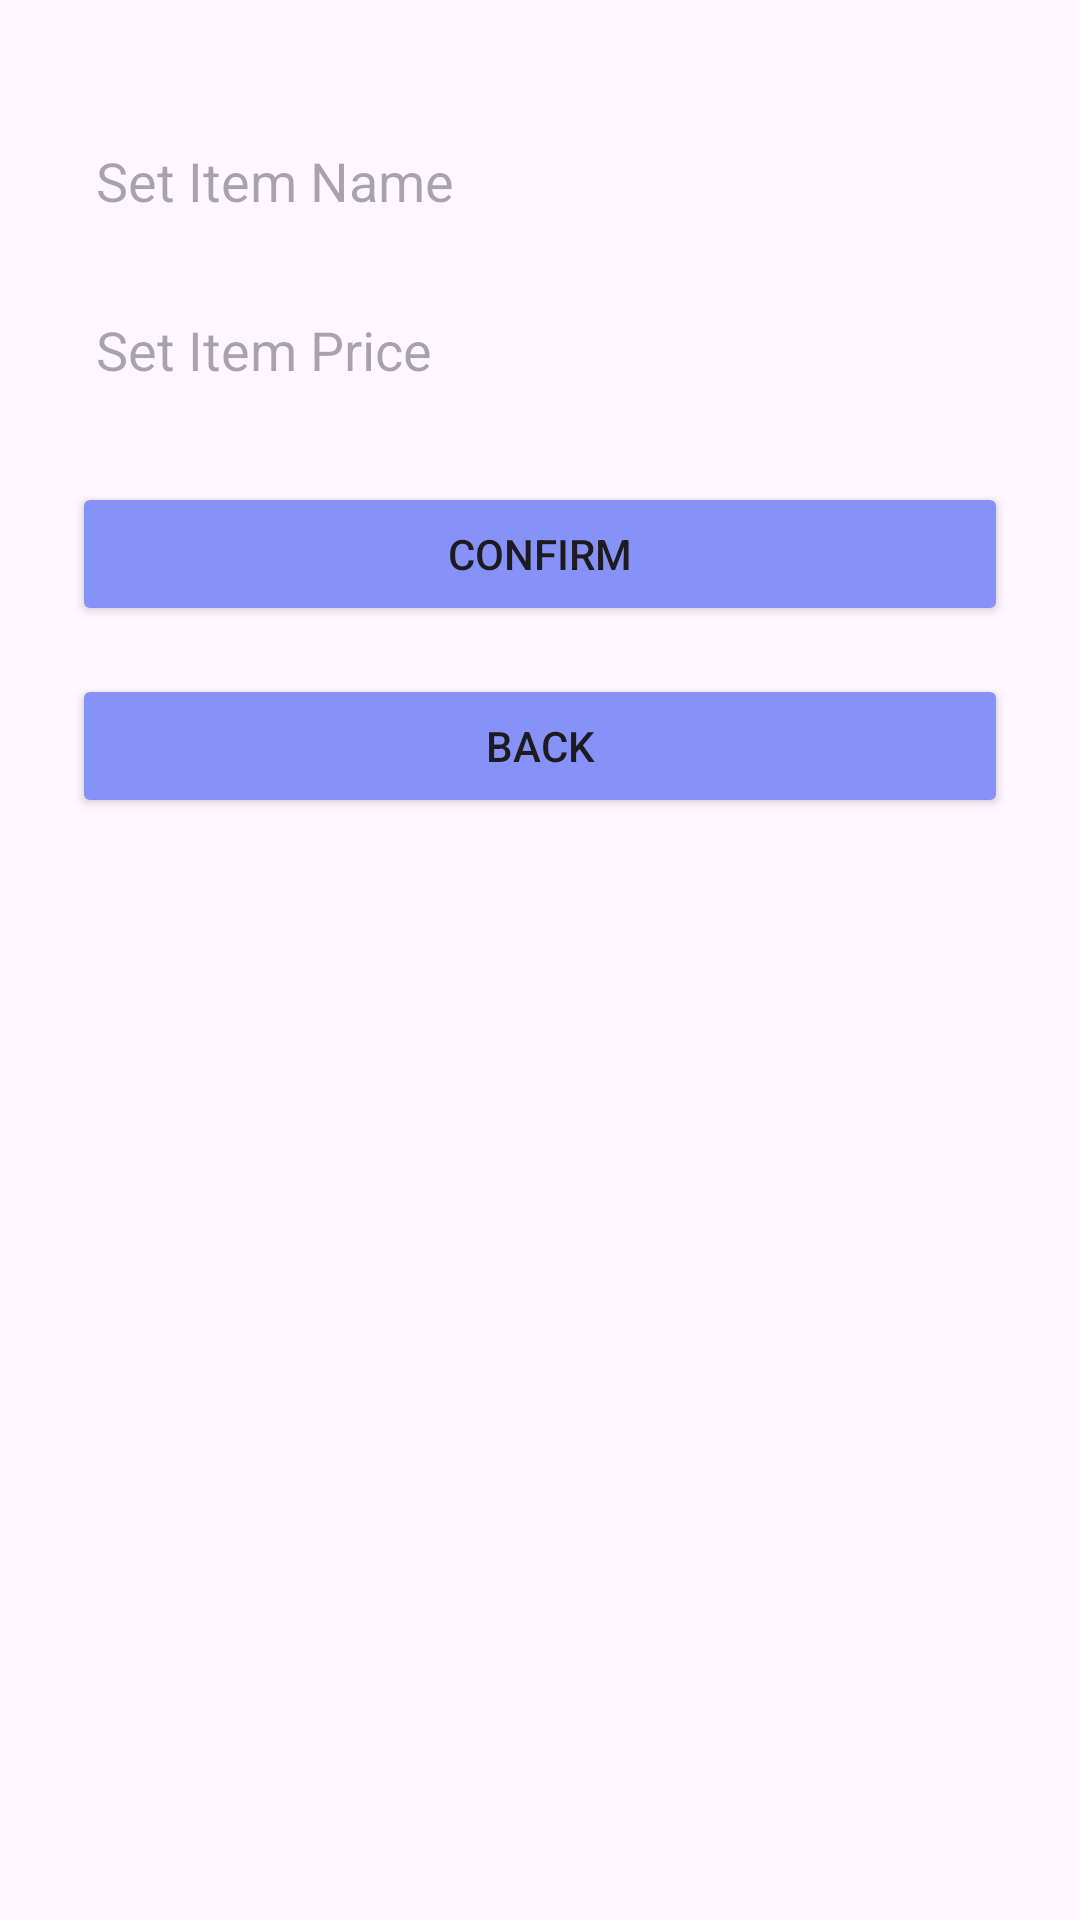

The Android layout XML behind this screen, and the referenced resources:
<!-- AndroidManifest.xml: application theme Theme.CofiProject -->
<!-- res/layout/activity_add_items.xml -->
<?xml version="1.0" encoding="utf-8"?>
<LinearLayout xmlns:android="http://schemas.android.com/apk/res/android"
    android:layout_width="match_parent"
    android:layout_height="match_parent"
    android:orientation="vertical"
    android:padding="24dp">

    <TextView
        android:id="@+id/editTextitmcode"
        android:layout_width="match_parent"
        android:layout_height="wrap_content"
        android:padding="8dp"
        android:background="@drawable/custom_edittext"
        android:textColor="@color/black"
        android:visibility="gone"/>

    <EditText
        android:id="@+id/editTextitmname"
        android:layout_width="match_parent"
        android:layout_height="wrap_content"
        android:hint="Set Item Name"
        android:padding="8dp"
        android:background="@drawable/custom_edittext"
        android:textColor="@color/black"
        android:layout_marginTop="16dp" />

    <EditText
        android:id="@+id/editTextitmprice"
        android:layout_width="match_parent"
        android:layout_height="wrap_content"
        android:hint="Set Item Price"
        android:padding="8dp"
        android:background="@drawable/custom_edittext"
        android:textColor="@color/black"
        android:layout_marginTop="16dp"
        android:inputType="numberDecimal"/>

    <Button
        android:id="@+id/buttonRegister"
        android:layout_width="match_parent"
        android:layout_height="wrap_content"
        android:text="CONFIRM"
        android:layout_marginTop="24dp"
        android:backgroundTint="@color/purple" />

    <Button
        android:id="@+id/buttonBack"
        android:layout_width="match_parent"
        android:layout_height="wrap_content"
        android:text="BACK"
        android:layout_marginTop="16dp"
        android:backgroundTint="@color/purple" />

</LinearLayout>
<!-- resources referenced by this layout -->
<resources>
  <color name="black">#FF000000</color>
  <color name="purple">#8692f7</color>
  <style name="Theme.CofiProject" parent="Theme.Material3.DayNight.NoActionBar">
          
          <item name="colorPrimary">@color/purple_500</item>
          <item name="colorPrimaryVariant">@color/purple_700</item>
          <item name="colorOnPrimary">@color/white</item>
          
          <item name="colorSecondary">@color/teal_200</item>
          <item name="colorSecondaryVariant">@color/teal_700</item>
          <item name="colorOnSecondary">@color/black</item>
          
          <item name="android:statusBarColor">?attr/colorPrimaryVariant</item>
          
      </style>
  <color name="purple_500">#FF6200EE</color>
  <color name="purple_700">#FF3700B3</color>
  <color name="white">#FFFFFFFF</color>
  <color name="teal_200">#FF03DAC5</color>
  <color name="teal_700">#FF018786</color>
</resources>
